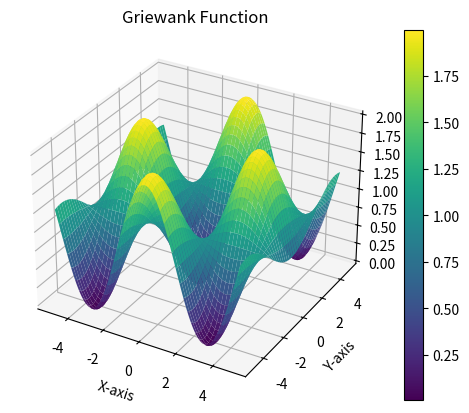

This figure's Python source:
import numpy as np
import matplotlib.pyplot as plt
from mpl_toolkits.mplot3d import Axes3D

def griewank_function(X, Y):
    """
    Compute the Griewank function for given X and Y.
    Griewank function is defined as:
    f(x) = 1 + (1/4000) * sum(x_i^2) - prod(cos(x_i/sqrt(i)))
    """
    sum_term = (X**2 + Y**2) / 40000
    cos_term = np.cos(X/np.sqrt(1)) * np.cos(Y/np.sqrt(2))
    return 1 + sum_term - cos_term

# Generate grid of points
x = np.linspace(-5, 5, 1000)
y = np.linspace(-5, 5, 1000)
X, Y = np.meshgrid(x, y)

# Compute the Griewank function values
Z = griewank_function(X, Y)

# Create 3D plot
fig = plt.figure()
ax = fig.add_subplot(111, projection='3d')

# Plot the surface
surf = ax.plot_surface(X, Y, Z, cmap='viridis', edgecolor='none')

# Add labels and title
ax.set_xlabel('X-axis')
ax.set_ylabel('Y-axis')
ax.set_zlabel('Z-axis')
ax.set_title('Griewank Function')

# Add color bar for reference
fig.colorbar(surf)

# Show plot
plt.show()
